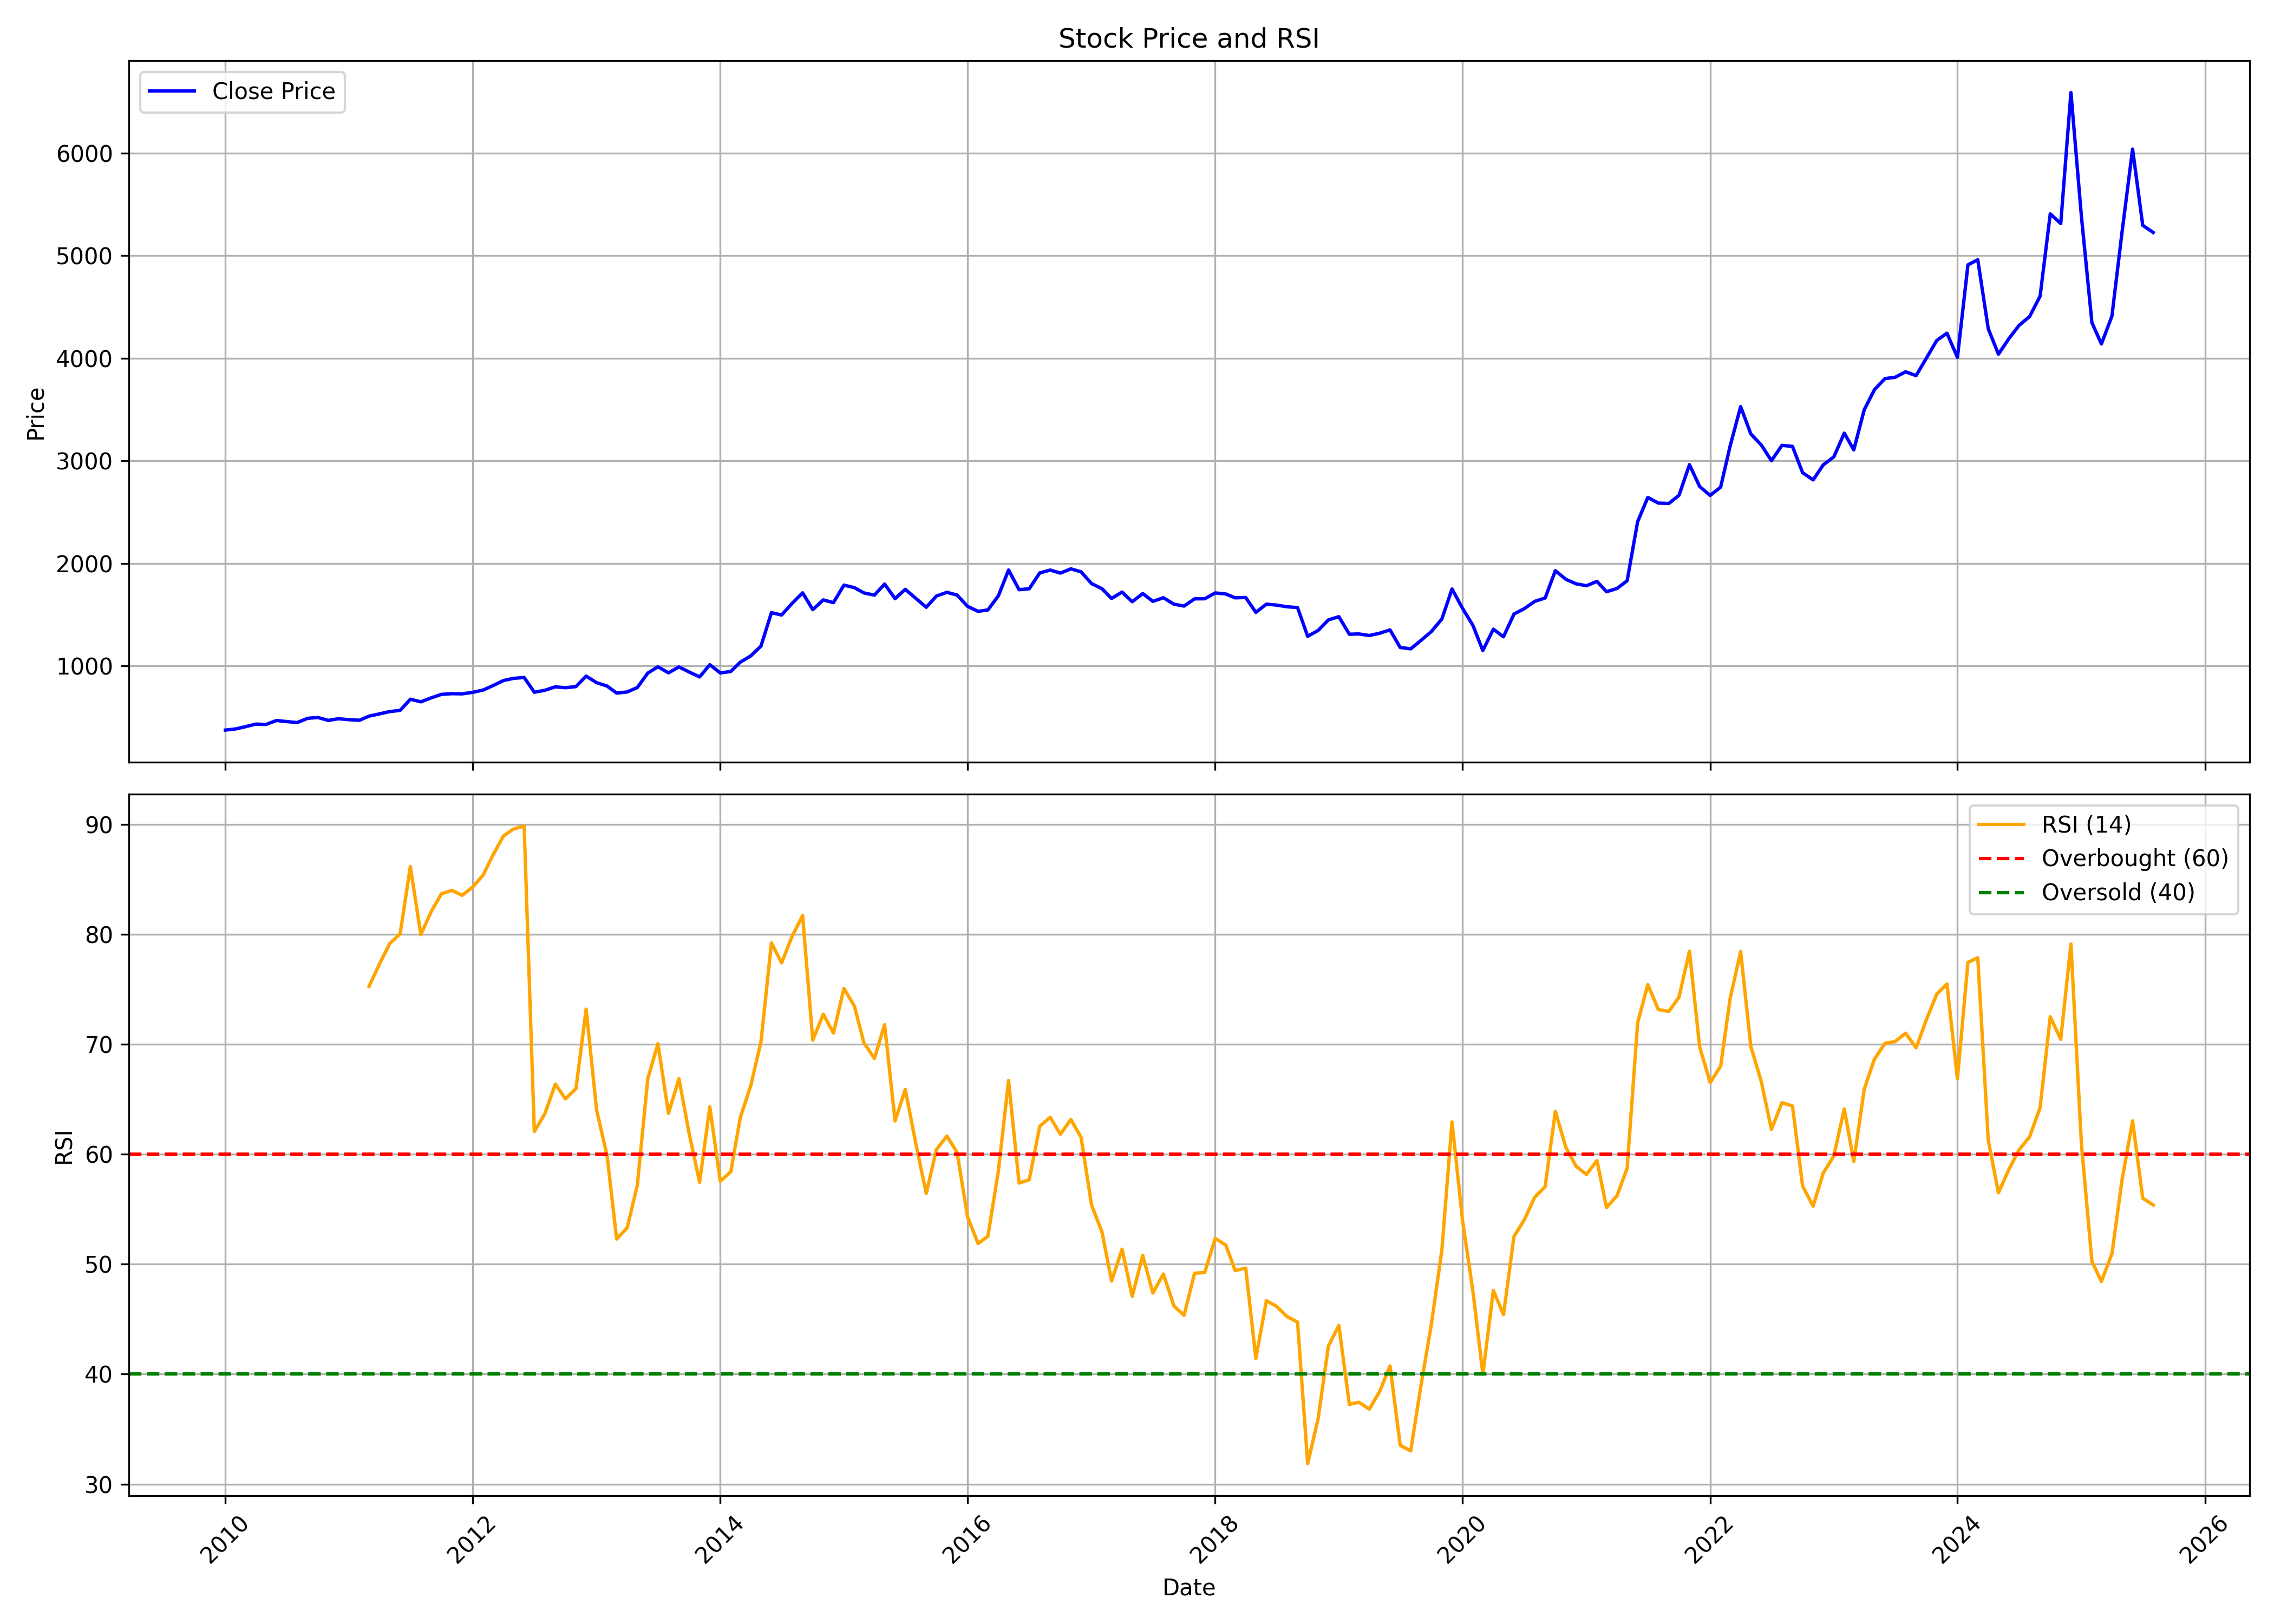

The table this chart was drawn from, first rows:
, date, symbol, open, high, low, close, volume, rsi
0, 2010-01-01, CRISIL, 347.6, 445.8, 347.6, 376.4, 390070, 
1, 2010-02-01, CRISIL, 379.3, 414.5, 359.9, 387.8, 298850, 
2, 2010-03-01, CRISIL, 387.8, 452.4, 377.1, 409.2, 281330, 
3, 2010-04-01, CRISIL, 414.5, 475.4, 410.8, 434.4, 489820, 
4, 2010-05-01, CRISIL, 440.2, 454.4, 422.4, 431.3, 256160, 
5, 2010-06-01, CRISIL, 436.7, 473, 424.3, 469.8, 246920, 
6, 2010-07-01, CRISIL, 468.1, 482.6, 451.2, 459.2, 297960, 
7, 2010-08-01, CRISIL, 457.6, 488.5, 434.3, 449.8, 505820, 
8, 2010-09-01, CRISIL, 452.4, 506.1, 449.5, 491.1, 615930, 
9, 2010-10-01, CRISIL, 486.2, 565.4, 479.1, 499, 415290, 
10, 2010-11-01, CRISIL, 501, 511, 462.3, 470.4, 998090, 
11, 2010-12-01, CRISIL, 470.6, 558, 464, 487.1, 156930, 
12, 2011-01-01, CRISIL, 494.7, 575.8, 474.9, 477.3, 1159090, 
13, 2011-02-01, CRISIL, 478.5, 493.1, 454.2, 472.3, 207770, 
14, 2011-03-01, CRISIL, 468, 523.1, 463.5, 512, 363080, 75.25
15, 2011-04-01, CRISIL, 505.1, 606.4, 505.1, 534.3, 317780, 77.28
16, 2011-05-01, CRISIL, 535.5, 568.5, 532.9, 556.7, 421740, 79.14
17, 2011-06-01, CRISIL, 558.3, 582.6, 556, 568.2, 235030, 80.04
18, 2011-07-01, CRISIL, 572.4, 738.2, 568.1, 677.2, 1164040, 86.14
19, 2011-08-01, CRISIL, 697.6, 705.8, 621.8, 651.6, 419970, 79.95
20, 2011-09-01, CRISIL, 651.6, 730.5, 648.4, 690.9, 471307, 82.08
21, 2011-10-01, CRISIL, 689.4, 768.8, 600.6, 724.6, 1710179, 83.68
22, 2011-11-01, CRISIL, 728.6, 804.3, 698.2, 731.2, 1433051, 83.98
23, 2011-12-01, CRISIL, 782.2, 782.2, 681.1, 729.4, 885225, 83.53
24, 2012-01-01, CRISIL, 733.5, 790.4, 701.6, 744.1, 433705, 84.28
25, 2012-02-01, CRISIL, 742.6, 825, 738, 766.7, 477905, 85.38
26, 2012-03-01, CRISIL, 765.7, 826.6, 753.3, 809.5, 178464, 87.2
27, 2012-04-01, CRISIL, 824.9, 949.9, 809.2, 859.4, 600367, 88.93
28, 2012-05-01, CRISIL, 861.3, 910.1, 824.8, 880.5, 295963, 89.57
29, 2012-06-01, CRISIL, 889.4, 919.2, 792.5, 888.9, 309167, 89.83
30, 2012-07-01, CRISIL, 910.1, 920.1, 731.3, 745.1, 366692, 62.05
31, 2012-08-01, CRISIL, 751.7, 791.6, 709.5, 764.2, 755613, 63.66
32, 2012-09-01, CRISIL, 777.9, 804.1, 755.9, 797.9, 373644, 66.37
33, 2012-10-01, CRISIL, 794.6, 814.1, 764.4, 789.2, 643362, 65.02
34, 2012-11-01, CRISIL, 784.4, 809.9, 758.3, 800.3, 313735, 65.97
35, 2012-12-01, CRISIL, 800.3, 958.2, 799.9, 902.5, 953525, 73.18
36, 2013-01-01, CRISIL, 892.5, 914.9, 817.6, 838.2, 272926, 63.99
37, 2013-02-01, CRISIL, 838.3, 843.2, 777.6, 805.1, 485322, 59.83
38, 2013-03-01, CRISIL, 791.6, 816.6, 731.4, 736.9, 418822, 52.28
39, 2013-04-01, CRISIL, 749, 805.6, 739.8, 747.7, 454336, 53.29
40, 2013-05-01, CRISIL, 750.2, 848.1, 748.2, 790.6, 989165, 57.15
41, 2013-06-01, CRISIL, 948.7, 982.3, 919.4, 932, 1650639, 66.87
42, 2013-07-01, CRISIL, 937.8, 1003, 923.6, 993.3, 3410851, 70.04
43, 2013-08-01, CRISIL, 993.3, 995.8, 819.9, 934.2, 999625, 63.7
44, 2013-09-01, CRISIL, 936.7, 1090, 888.2, 991.9, 215904, 66.86
45, 2013-10-01, CRISIL, 975.7, 1019, 936.2, 942.4, 156836, 61.89
46, 2013-11-01, CRISIL, 944.4, 991.6, 765, 894.4, 473100, 57.44
47, 2013-12-01, CRISIL, 882.3, 1063, 859.3, 1014, 415604, 64.3
48, 2014-01-01, CRISIL, 997.1, 1012, 905.6, 933, 226372, 57.54
49, 2014-02-01, CRISIL, 939.5, 1000, 886.3, 947.6, 195618, 58.4
50, 2014-03-01, CRISIL, 962.2, 1053, 943.6, 1038, 380489, 63.32
51, 2014-04-01, CRISIL, 1050, 1109, 1016, 1099, 342631, 66.24
52, 2014-05-01, CRISIL, 1102, 1217, 1059, 1194, 266988, 70.19
53, 2014-06-01, CRISIL, 1216, 1562, 1167, 1521, 485519, 79.2
54, 2014-07-01, CRISIL, 1507, 1783, 1460, 1498, 750928, 77.39
55, 2014-08-01, CRISIL, 1486, 1701, 1471, 1612, 785632, 79.81
56, 2014-09-01, CRISIL, 1612, 1920, 1564, 1714, 721540, 81.7
57, 2014-10-01, CRISIL, 1717, 1729, 1492, 1550, 589597, 70.36
58, 2014-11-01, CRISIL, 1559, 1692, 1539, 1645, 601380, 72.72
59, 2014-12-01, CRISIL, 1640, 1691, 1527, 1618, 830664, 71.01
... 128 more rows
